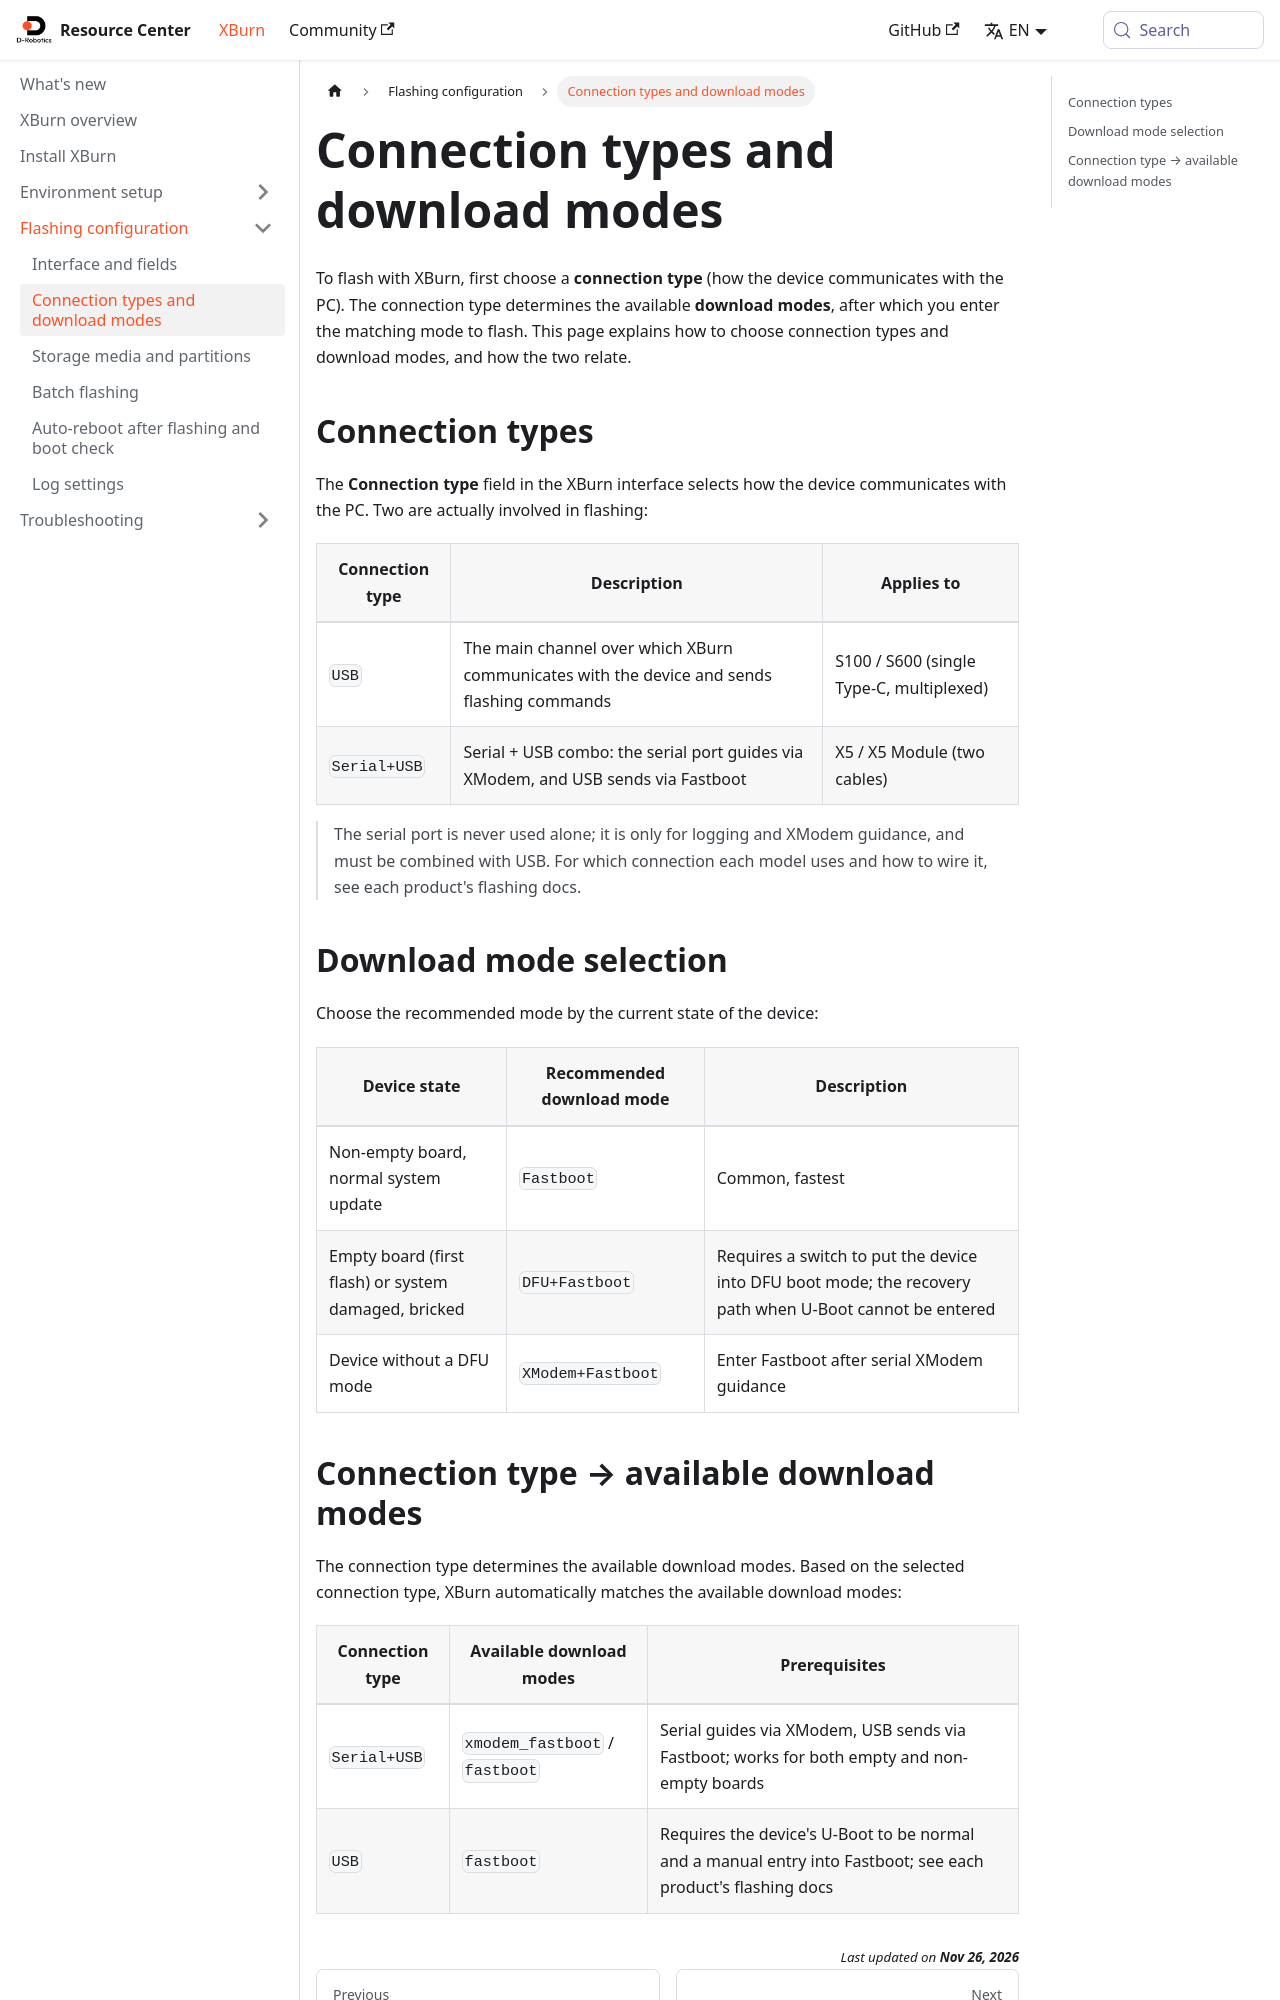

repository: D-Robotics/xburn_doc · page: en/basics/download-modes/index.html · generator: docusaurus

---
title: "连接类型与下载模式"
description: "XBurn 连接类型（USB / Serial+USB）与下载模式的选型、联动关系"
---

# 连接类型与下载模式

XBurn 烧录需先选**连接类型**（设备与 PC 通信方式），连接类型决定可用的**下载模式**，再进对应模式执行烧录。本篇讲清连接类型、下载模式的选型，以及两者的联动关系。

## 连接类型

XBurn 界面的 **连接类型** 字段选择设备与 PC 通信的方式，实际烧录涉及两种：

| 连接类型 | 说明 | 适用 |
| -------- | ---- | ---- |
| `USB` | XBurn 与设备通信、下发烧录命令的主通道 | S100 / S600（单 Type-C 复用） |
| `Serial+USB` | 串口 + USB 组合：串口经 XModem 引导、USB 经 Fastboot 下发 | X5 / X5 Module（两根线） |

> 串口不单独使用，仅用于日志与 XModem 引导，需与 USB 组合。各型号该选哪种连接、怎么接线，见各产品烧录文档。

## 下载模式选型

按设备当前状态查推荐模式：

| 设备状态 | 推荐下载模式 | 说明 |
| -------- | ------------ | ---- |
| 非空板，正常更新系统 | `Fastboot` | 常用，速度最快 |
| 空板（首次烧录）或系统损坏、变砖 | `DFU+Fastboot` | 需拨码使设备进入 DFU 引导模式；变砖时为无法进入 U-Boot 的恢复路径 |
| 无 DFU 模式的设备 | `XModem+Fastboot` | 经串口 XModem 引导后进 Fastboot |
